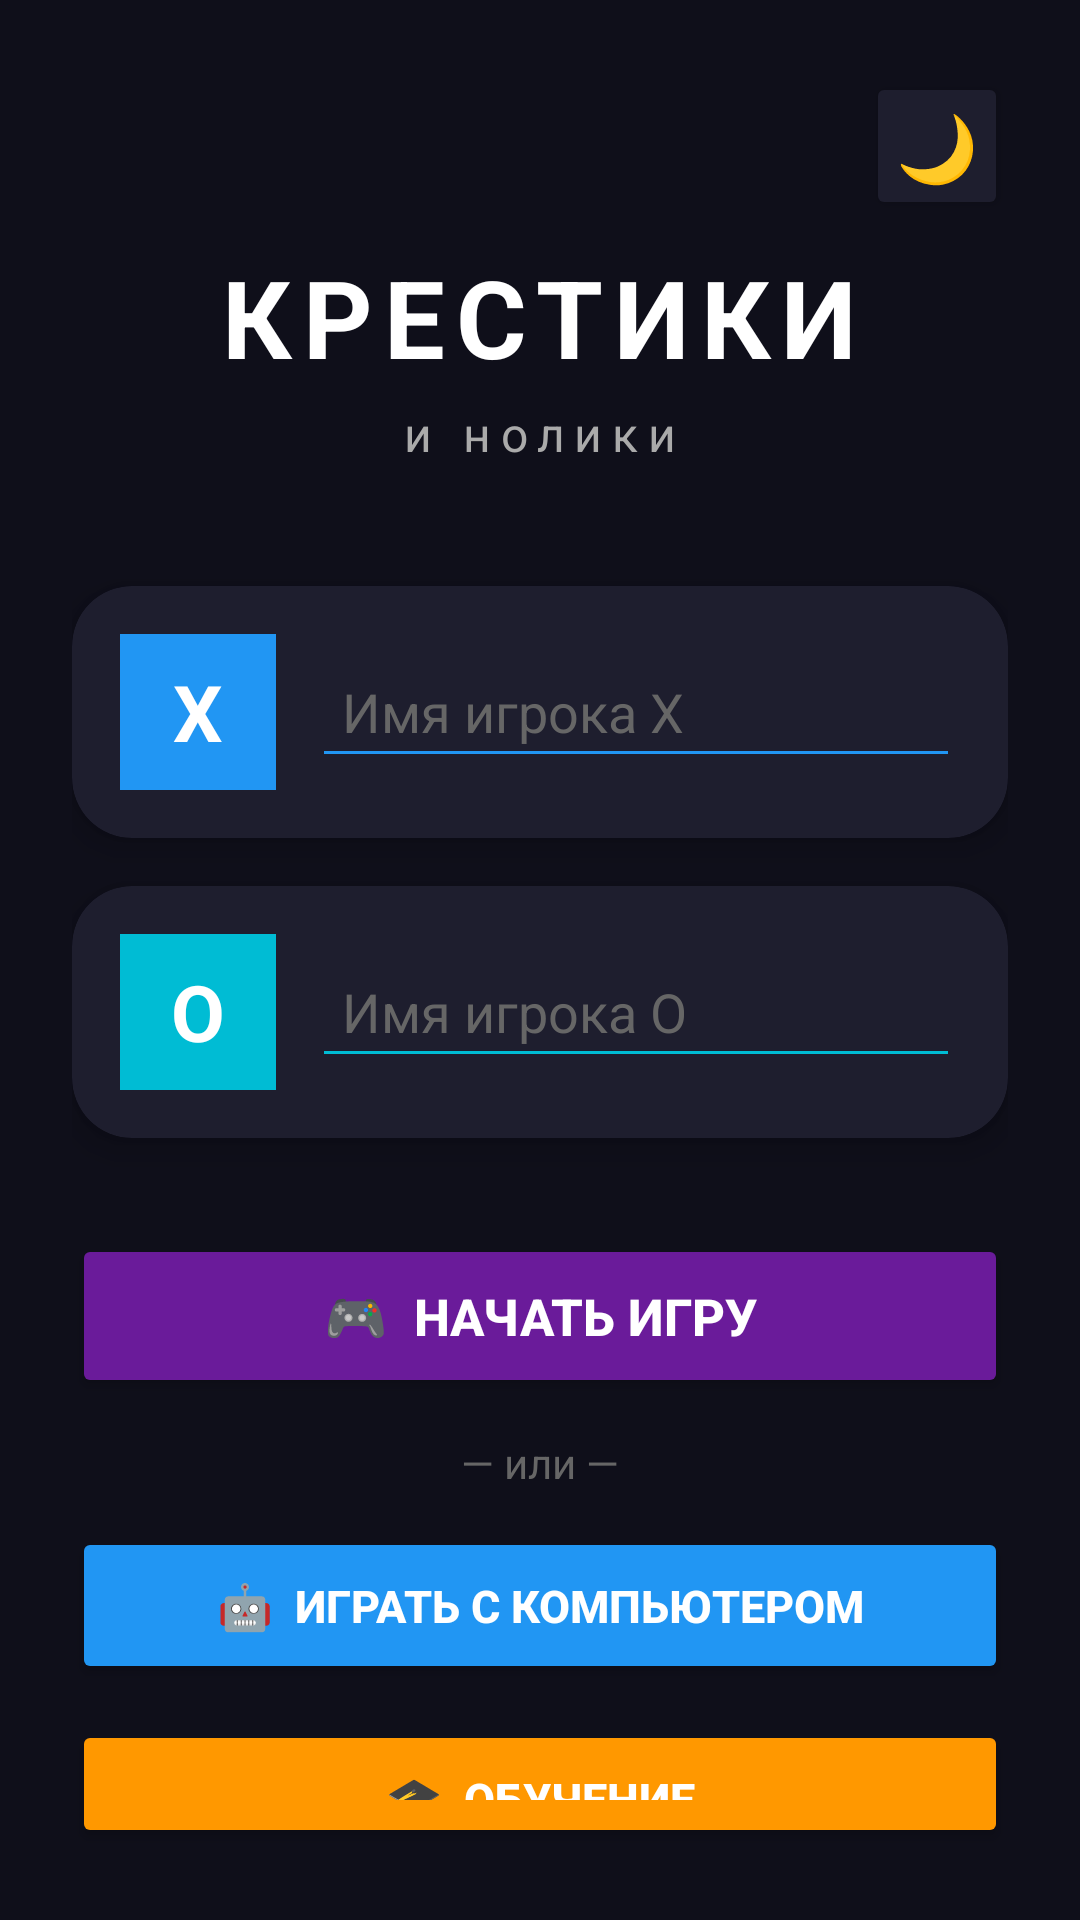

Write the Android layout XML for this screen, with the resource values it uses.
<!-- AndroidManifest.xml: application theme Theme.TicTacToe -->
<!-- res/layout/activity_names.xml -->
<?xml version="1.0" encoding="utf-8"?>
<LinearLayout xmlns:android="http://schemas.android.com/apk/res/android"
    xmlns:app="http://schemas.android.com/apk/res-auto"
    android:id="@+id/rootLayout"
    android:layout_width="match_parent"
    android:layout_height="match_parent"
    android:orientation="vertical"
    android:background="@drawable/bg_gradient"
    android:padding="24dp"
    android:gravity="center">

    <LinearLayout
        android:layout_width="match_parent"
        android:layout_height="wrap_content"
        android:orientation="horizontal"
        android:gravity="end"
        android:layout_marginBottom="8dp">

        <Button
            android:id="@+id/themeBtn"
            android:layout_width="wrap_content"
            android:layout_height="wrap_content"
            android:text="🌙"
            android:textSize="22sp"
            android:backgroundTint="#1E1E2E"
            android:textColor="#FFFFFF"
            android:insetTop="0dp"
            android:insetBottom="0dp"
            android:minWidth="0dp"
            android:minHeight="0dp"
            android:padding="10dp"
            app:cornerRadius="24dp" />
    </LinearLayout>

    <TextView
        android:layout_width="wrap_content"
        android:layout_height="wrap_content"
        android:text="КРЕСТИКИ"
        android:textColor="#FFFFFF"
        android:textSize="36sp"
        android:textStyle="bold"
        android:letterSpacing="0.1"
        android:layout_marginBottom="4dp" />

    <TextView
        android:layout_width="wrap_content"
        android:layout_height="wrap_content"
        android:text="и нолики"
        android:textColor="#AAAAAA"
        android:textSize="16sp"
        android:letterSpacing="0.2"
        android:layout_marginBottom="40dp" />

    <androidx.cardview.widget.CardView
        android:layout_width="match_parent"
        android:layout_height="wrap_content"
        app:cardBackgroundColor="#1E1E2E"
        app:cardCornerRadius="20dp"
        app:cardElevation="6dp"
        android:layout_marginBottom="16dp">

        <LinearLayout
            android:layout_width="match_parent"
            android:layout_height="wrap_content"
            android:orientation="horizontal"
            android:gravity="center_vertical"
            android:padding="16dp">

            <TextView
                android:layout_width="52dp"
                android:layout_height="52dp"
                android:text="X"
                android:textColor="#FFFFFF"
                android:textSize="26sp"
                android:textStyle="bold"
                android:gravity="center"
                android:background="#2196F3" />

            <EditText
                android:id="@+id/playerXInput"
                android:layout_width="0dp"
                android:layout_height="wrap_content"
                android:layout_weight="1"
                android:hint="Имя игрока X"
                android:textColor="#FFFFFF"
                android:textColorHint="#666666"
                android:textSize="18sp"
                android:padding="10dp"
                android:layout_marginStart="12dp"
                android:backgroundTint="#2196F3"
                android:inputType="text"
                android:maxLength="15" />
        </LinearLayout>
    </androidx.cardview.widget.CardView>

    <androidx.cardview.widget.CardView
        android:layout_width="match_parent"
        android:layout_height="wrap_content"
        app:cardBackgroundColor="#1E1E2E"
        app:cardCornerRadius="20dp"
        app:cardElevation="6dp"
        android:layout_marginBottom="32dp">

        <LinearLayout
            android:layout_width="match_parent"
            android:layout_height="wrap_content"
            android:orientation="horizontal"
            android:gravity="center_vertical"
            android:padding="16dp">

            <TextView
                android:layout_width="52dp"
                android:layout_height="52dp"
                android:text="O"
                android:textColor="#FFFFFF"
                android:textSize="26sp"
                android:textStyle="bold"
                android:gravity="center"
                android:background="#00BCD4" />

            <EditText
                android:id="@+id/playerOInput"
                android:layout_width="0dp"
                android:layout_height="wrap_content"
                android:layout_weight="1"
                android:hint="Имя игрока O"
                android:textColor="#FFFFFF"
                android:textColorHint="#666666"
                android:textSize="18sp"
                android:padding="10dp"
                android:layout_marginStart="12dp"
                android:backgroundTint="#00BCD4"
                android:inputType="text"
                android:maxLength="15" />
        </LinearLayout>
    </androidx.cardview.widget.CardView>

    <Button
        android:id="@+id/startTwoPlayersBtn"
        android:layout_width="match_parent"
        android:layout_height="wrap_content"
        android:text="🎮  НАЧАТЬ ИГРУ"
        android:textSize="17sp"
        android:textStyle="bold"
        android:textColor="#FFFFFF"
        android:backgroundTint="#6A1B9A"
        android:padding="16dp"
        android:insetTop="0dp"
        android:insetBottom="0dp"
        app:cornerRadius="18dp"
        android:layout_marginBottom="12dp" />

    <TextView
        android:layout_width="match_parent"
        android:layout_height="wrap_content"
        android:text="— или —"
        android:textColor="#666666"
        android:textSize="14sp"
        android:gravity="center"
        android:layout_marginBottom="12dp" />

    <Button
        android:id="@+id/startComputerBtn"
        android:layout_width="match_parent"
        android:layout_height="wrap_content"
        android:text="🤖  ИГРАТЬ С КОМПЬЮТЕРОМ"
        android:textSize="15sp"
        android:textStyle="bold"
        android:textColor="#FFFFFF"
        android:backgroundTint="#2196F3"
        android:padding="16dp"
        android:insetTop="0dp"
        android:insetBottom="0dp"
        app:cornerRadius="18dp" />

<Button
    android:id="@+id/trainingBtn"
    android:layout_width="match_parent"
    android:layout_height="wrap_content"
    android:layout_marginTop="12dp"
    android:text="🎓  ОБУЧЕНИЕ"
    android:textSize="15sp"
    android:textStyle="bold"
    android:textColor="#FFFFFF"
    android:backgroundTint="#FF9800"
    android:padding="16dp"
    android:insetTop="0dp"
    android:insetBottom="0dp"
    app:cornerRadius="18dp" />

</LinearLayout>
<!-- resources referenced by this layout -->
<resources>
  <style name="Theme.TicTacToe" parent="Theme.MaterialComponents.DayNight.NoActionBar">
          <item name="colorPrimary">#6A1B9A</item>
          <item name="colorPrimaryVariant">#4A148C</item>
          <item name="colorOnPrimary">#FFFFFF</item>
          <item name="android:statusBarColor">#0F0F1A</item>
          <item name="android:windowBackground">#0F0F1A</item>
      </style>
</resources>
